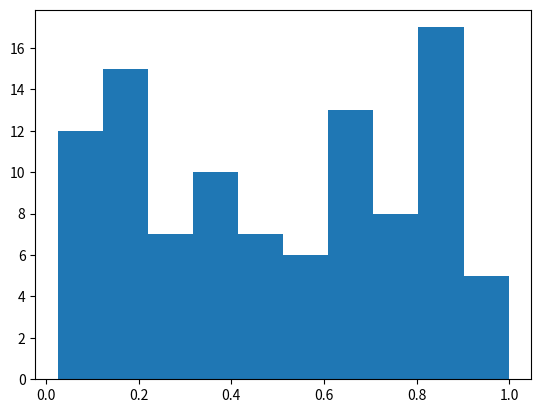

The script that saved this image:
import numpy as np
import matplotlib.pyplot as plt

count = 100
x = np.random.rand(count)
# x = np.random.randn(count)
plt.hist(x)
plt.show()
